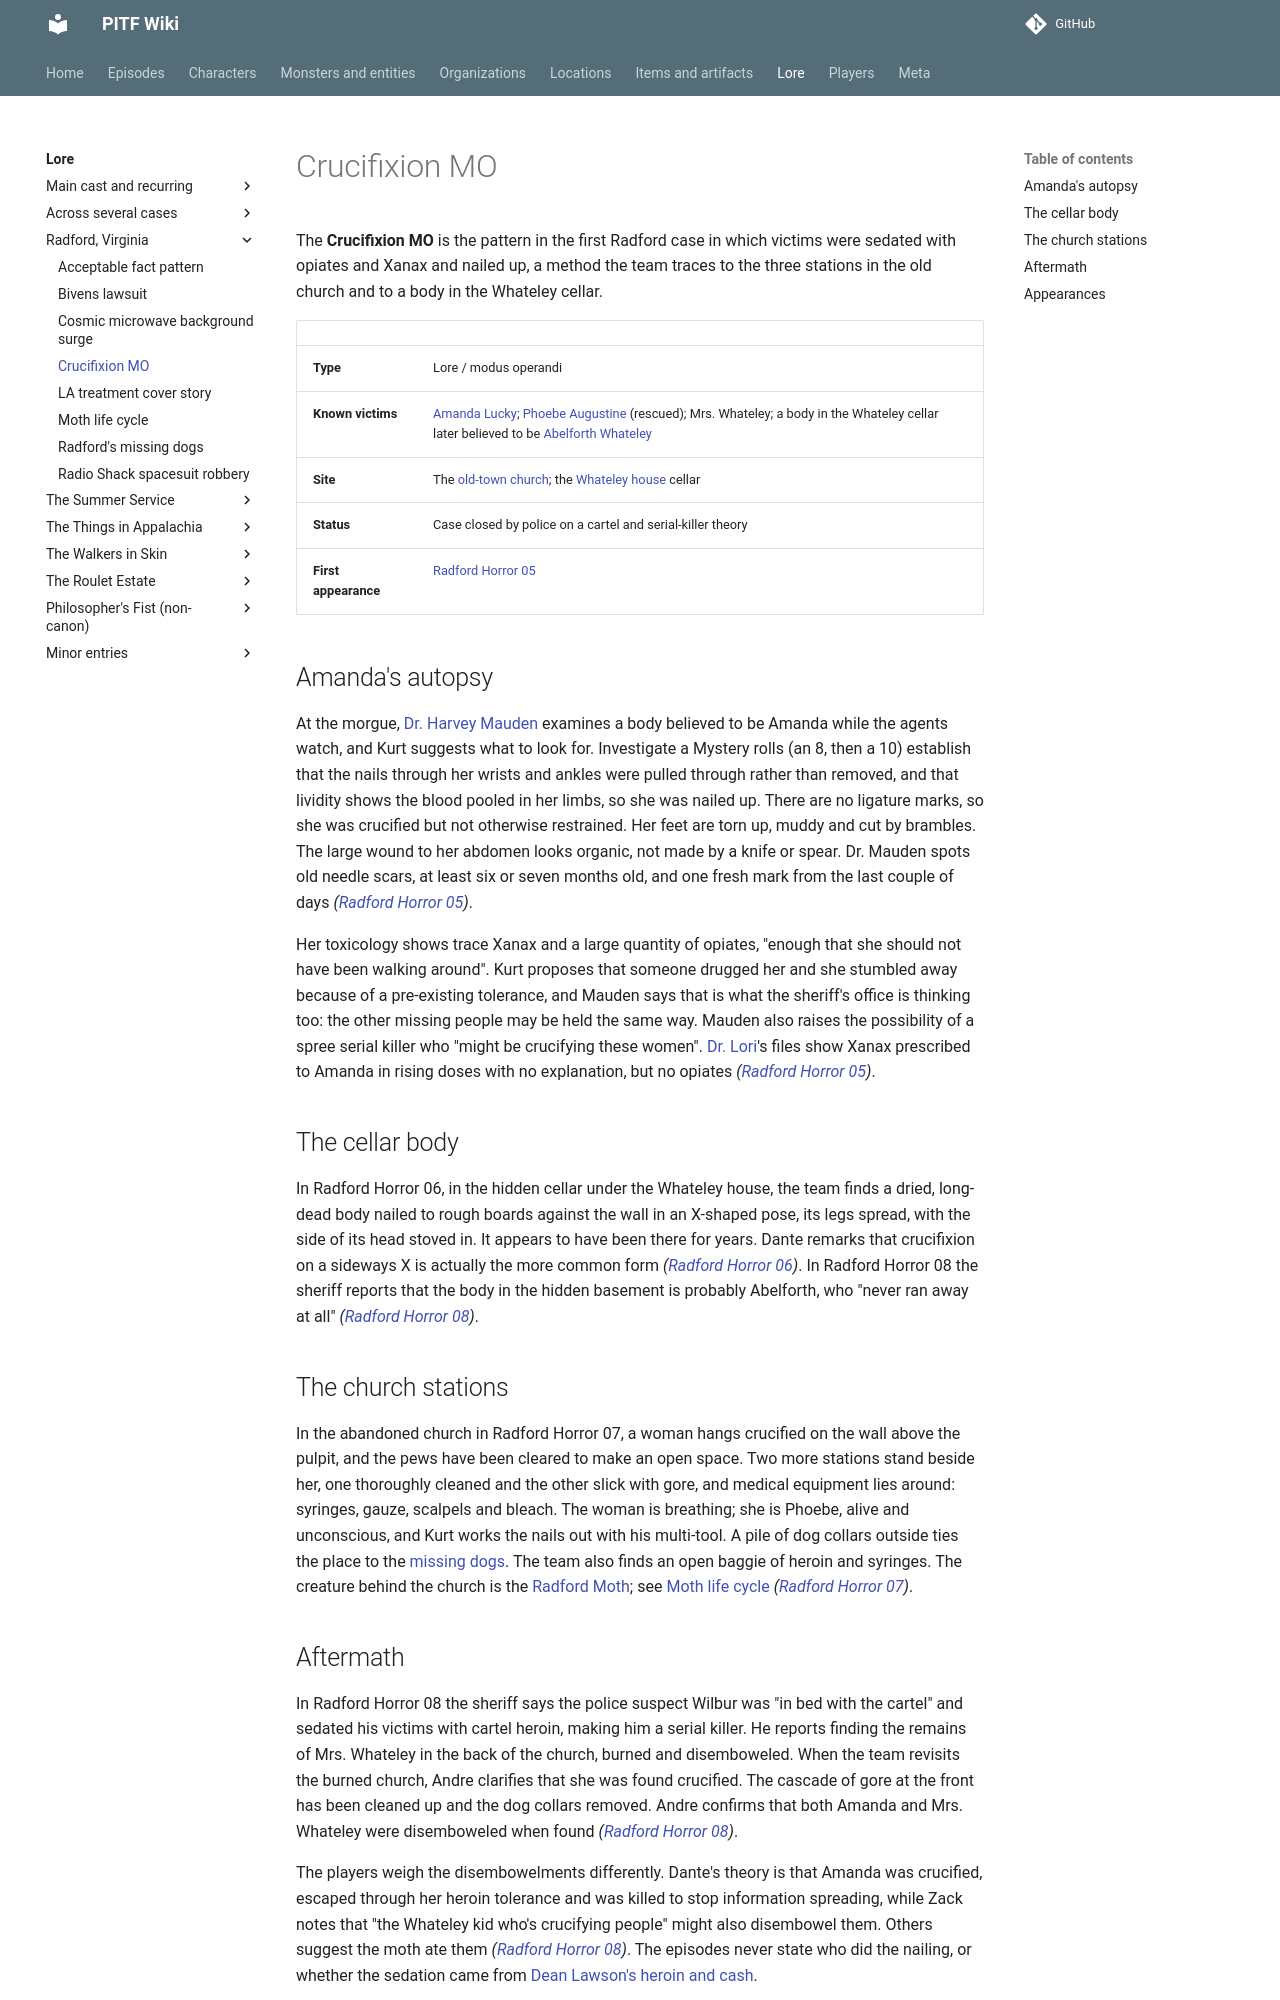

repository: AndreTInfante/pitf-wiki · page: lore/crucifixion-mo/index.html · generator: mkdocs

# Crucifixion MO

The **Crucifixion MO** is the pattern in the first Radford case in which victims were sedated with opiates and Xanax and nailed up, a method the team traces to the three stations in the old church and to a body in the Whateley cellar.

| | |
|---|---|
| **Type** | Lore / modus operandi |
| **Known victims** | [Amanda Lucky](../characters/amanda-lucky.md); [Phoebe Augustine](../characters/phoebe-augustine.md) (rescued); Mrs. Whateley; a body in the Whateley cellar later believed to be [Abelforth Whateley](../characters/abelforth-whateley.md) |
| **Site** | The [old-town church](../locations/old-town-church.md); the [Whateley house](../locations/whateley-house.md) cellar |
| **Status** | Case closed by police on a cartel and serial-killer theory |
| **First appearance** | [Radford Horror 05](../episodes/radford-horror/05.md) |

## Amanda's autopsy

At the morgue, [Dr. Harvey Mauden](../characters/harvey-mauden.md) examines a body believed to be Amanda while the agents watch, and Kurt suggests what to look for. Investigate a Mystery rolls (an 8, then a 10) establish that the nails through her wrists and ankles were pulled through rather than removed, and that lividity shows the blood pooled in her limbs, so she was nailed up. There are no ligature marks, so she was crucified but not otherwise restrained. Her feet are torn up, muddy and cut by brambles. The large wound to her abdomen looks organic, not made by a knife or spear. Dr. Mauden spots old needle scars, at least six or seven months old, and one fresh mark from the last couple of days *([Radford Horror 05](../episodes/radford-horror/05.md))*.

Her toxicology shows trace Xanax and a large quantity of opiates, "enough that she should not have been walking around". Kurt proposes that someone drugged her and she stumbled away because of a pre-existing tolerance, and Mauden says that is what the sheriff's office is thinking too: the other missing people may be held the same way. Mauden also raises the possibility of a spree serial killer who "might be crucifying these women". [Dr. Lori](../characters/lawrence-lori.md)'s files show Xanax prescribed to Amanda in rising doses with no explanation, but no opiates *([Radford Horror 05](../episodes/radford-horror/05.md))*.

## The cellar body

In Radford Horror 06, in the hidden cellar under the Whateley house, the team finds a dried, long-dead body nailed to rough boards against the wall in an X-shaped pose, its legs spread, with the side of its head stoved in. It appears to have been there for years. Dante remarks that crucifixion on a sideways X is actually the more common form *([Radford Horror 06](../episodes/radford-horror/06.md))*. In Radford Horror 08 the sheriff reports that the body in the hidden basement is probably Abelforth, who "never ran away at all" *([Radford Horror 08](../episodes/radford-horror/08.md))*.

## The church stations

In the abandoned church in Radford Horror 07, a woman hangs crucified on the wall above the pulpit, and the pews have been cleared to make an open space. Two more stations stand beside her, one thoroughly cleaned and the other slick with gore, and medical equipment lies around: syringes, gauze, scalpels and bleach. The woman is breathing; she is Phoebe, alive and unconscious, and Kurt works the nails out with his multi-tool. A pile of dog collars outside ties the place to the [missing dogs](missing-dogs.md). The team also finds an open baggie of heroin and syringes. The creature behind the church is the [Radford Moth](../monsters/radford-moth.md); see [Moth life cycle](moth-life-cycle.md) *([Radford Horror 07](../episodes/radford-horror/07.md))*.
